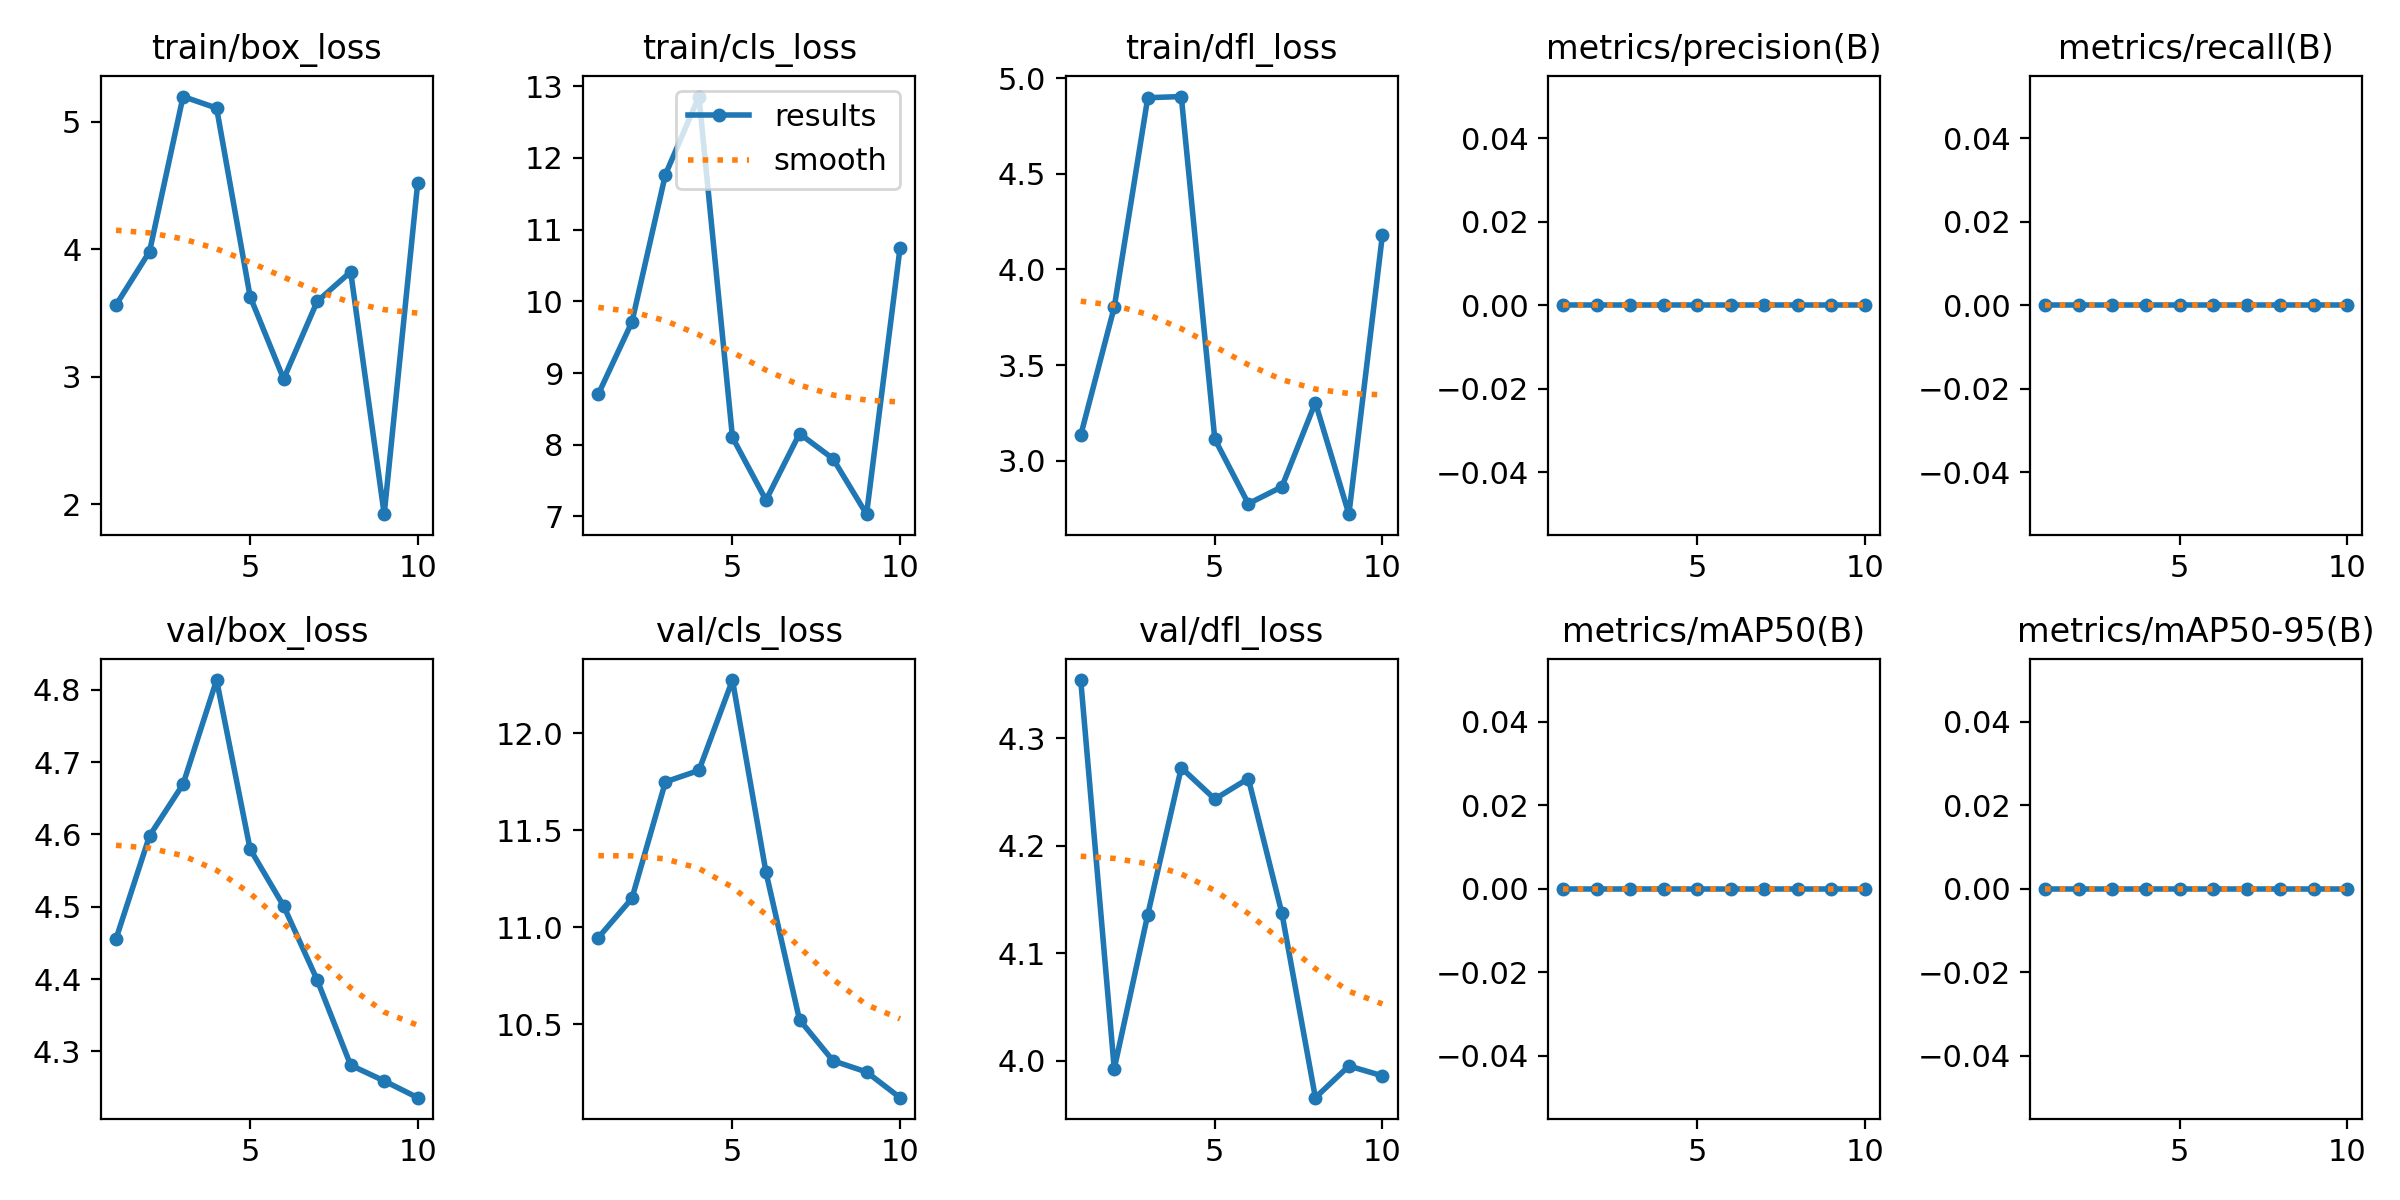

The table this chart was drawn from, first rows:
epoch, time, train/box_loss, train/cls_loss, train/dfl_loss, metrics/precision(B), metrics/recall(B), metrics/mAP50(B), metrics/mAP50-95(B), val/box_loss, val/cls_loss, val/dfl_loss, lr/pg0, lr/pg1, lr/pg2
1, 2.571, 3.563, 8.707, 3.133, 0, 0, 0, 0, 4.456, 10.95, 4.354, 0, 0, 0
2, 4.499, 3.982, 9.71, 3.803, 0, 0, 0, 0, 4.598, 11.15, 3.993, 1.12625e-05, 1.12625e-05, 1.12625e-05
3, 6.088, 5.198, 11.77, 4.898, 0, 0, 0, 0, 4.669, 11.75, 4.136, 2.005e-05, 2.005e-05, 2.005e-05
4, 7.529, 5.107, 12.85, 4.904, 0, 0, 0, 0, 4.813, 11.81, 4.273, 2.63625e-05, 2.63625e-05, 2.63625e-05
5, 8.97, 3.629, 8.103, 3.113, 0, 0, 0, 0, 4.58, 12.28, 4.244, 3.02e-05, 3.02e-05, 3.02e-05
6, 10.48, 2.983, 7.227, 2.775, 0, 0, 0, 0, 4.501, 11.28, 4.263, 3.15625e-05, 3.15625e-05, 3.15625e-05
7, 12.08, 3.59, 8.155, 2.863, 0, 0, 0, 0, 4.399, 10.52, 4.138, 3.045e-05, 3.045e-05, 3.045e-05
8, 13.69, 3.823, 7.805, 3.304, 0, 0, 0, 0, 4.281, 10.31, 3.966, 2.68625e-05, 2.68625e-05, 2.68625e-05
9, 15.22, 1.923, 7.032, 2.72, 0, 0, 0, 0, 4.259, 10.25, 3.995, 2.08e-05, 2.08e-05, 2.08e-05
10, 16.78, 4.523, 10.75, 4.181, 0, 0, 0, 0, 4.236, 10.12, 3.986, 1.22625e-05, 1.22625e-05, 1.22625e-05
